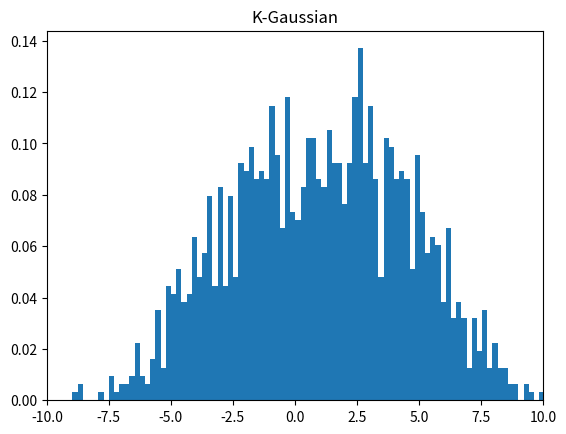
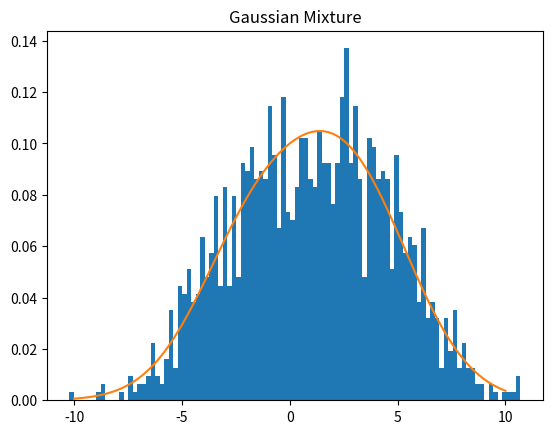

Reproduce these figures in Python, in order.
# -*- coding: utf-8 -*-

# EMアルゴリズム（混合正規分布(一変量））

import numpy as np
import random
import matplotlib.pyplot as plt
import scipy.stats as st

# 正規分布の個数
K = 3

# 正規分布一つあたりのデータ数
P = 500

# 全データ数
N = K * P

# 繰り返し回数
LOOP = 10

# データ，平均，標準偏差
data = []
average = []
sigma = []

# 平均，標準偏差の設定
for k in range(K):
    a = (np.random.rand() - 0.5) * 10.0
    s = np.random.rand() * 3.0
    average = np.append(average, a)
    sigma = np.append(sigma, s)
print(average, sigma)

# K個の正規分布を生成
for k in range(K):
    data = np.append(data, np.random.normal(average[k], sigma[k], P))

# ヒストグラムの表示
plt.figure()

# matplotlibの新しいバージョンではnormed=Trueが使えません
# plt.hist(data,bins=100,normed=True)
plt.hist(data, bins=100, density=True)
plt.title("K-Gaussian")
plt.xlim([-10, 10])
# plt.show()
plt.clf()

# Q値，平均値，標準偏差の初期化
Q = np.zeros((N, K), dtype=np.float64)
e_average = np.zeros(K, dtype=np.float64)
e_sigma = np.zeros(K, dtype=np.float64)
e_lamda = np.zeros(K, dtype=np.float64)
for k in range(K):
    e_average[k] = random.choice(data)
    e_sigma[k] = np.sqrt(np.var(data))
    e_lamda[k] = 1 / K

# EMアルゴリズム
for loop in range(LOOP):

    # E-step
    for i in range(N):
        temp = np.zeros(K, dtype=np.float64)
        sum_t = 0
        for k in range(K):
            temp[k] = st.norm.pdf(data[i], e_average[k], e_sigma[k])
            sum_t += temp[k] * e_lamda[k]

        for k in range(K):
            Q[i][k] = (temp[k] * e_lamda[k]) / sum_t

    # M-step
    # 重みの更新
    for k in range(K):
        sum_Q = 0
        for i in range(N):
            sum_Q += Q[i][k]
        e_lamda[k] = sum_Q / N
    print(loop, ":lamda -> ", e_lamda)

    # 平均値の更新
    new_average = np.zeros(K, dtype=np.float32)
    for k in range(K):
        sum_q = 0
        sum_q1 = 0
        for i in range(N):
            sum_q += Q[i][k] * data[i]
            sum_q1 += Q[i][k]
        new_average[k] = sum_q / sum_q1
    print(loop, ":average -> ", new_average)

    # 標準偏差の更新
    new_sigma = np.zeros(K, dtype=np.float32)
    for k in range(K):
        sum_q = 0
        sum_q1 = 0
        for i in range(N):
            sum_q += Q[i][k] * (data[i] - e_average[k]) ** 2
            sum_q1 += Q[i][k]
        new_sigma[k] = np.sqrt(sum_q / sum_q1)
    print(loop, ":sigma -> ", new_sigma)
    print(" ----- ")

    # 平均値，標準偏差を更新
    e_average = new_average.copy()
    e_sigma = new_sigma.copy()

# 推定した正規分布
result_gaussian = np.zeros((K, N), dtype=np.float64)

# 推定した混合正規分布
result_gaussian_mixture = np.zeros(N, dtype=np.float64)

# グラフの表示
line = np.linspace(-10, 10, N)

# 予測した混合正規分布の表示
for k in range(K):
    for i in range(N):
        result_gaussian[k][i] = st.norm.pdf(line[i], e_average[k], e_sigma[k])
        result_gaussian_mixture[i] += e_lamda[k] * result_gaussian[k][i]

# 元データの表示
plt.figure()

# matplotlibの新しいバージョンではnormed=Trueが使えません
# plt.hist(data,bins=100,normed=True)
plt.hist(data, bins=100, density=True)

# 混合正規分布の表示
plt.plot(line, result_gaussian_mixture)
plt.title("Gaussian Mixture")
# plt.show()
plt.clf()
